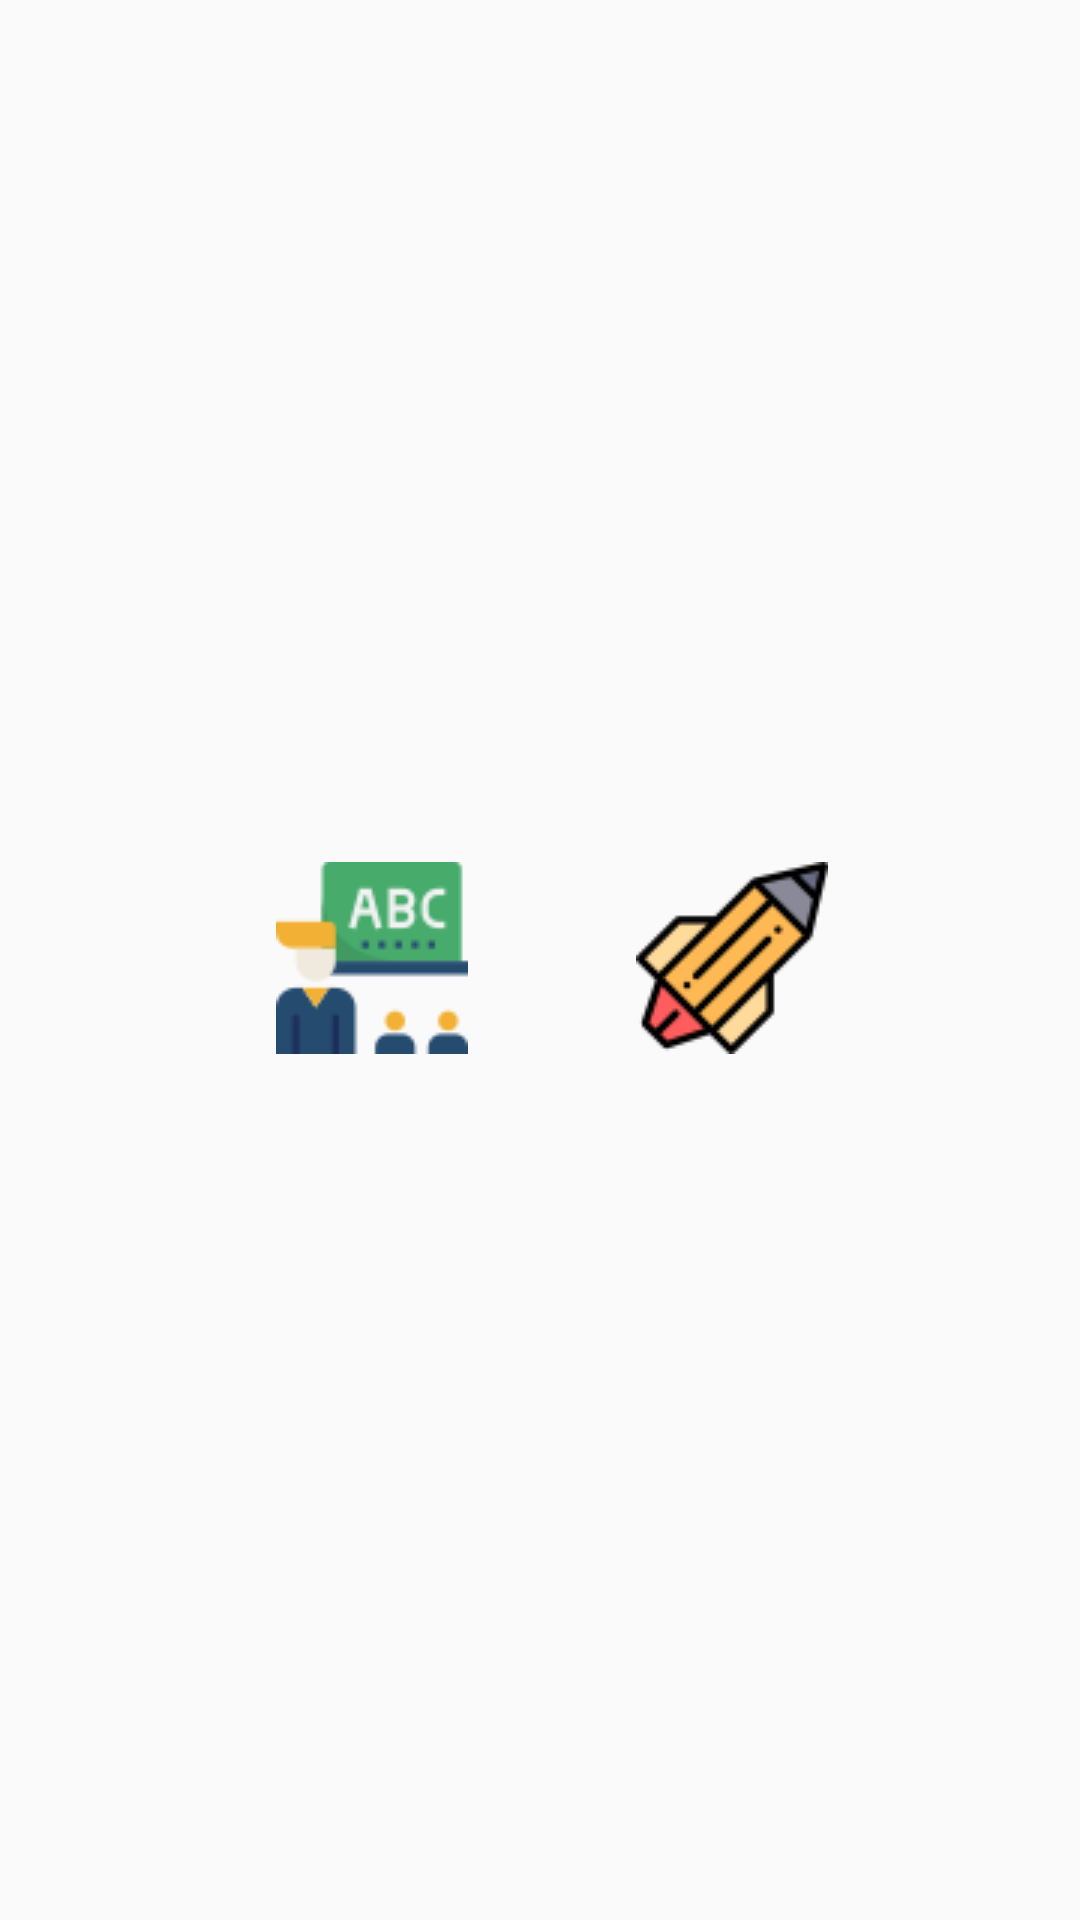

Reconstruct the res/layout file that produces this screen, plus the resources it refers to.
<!-- AndroidManifest.xml: application theme AppTheme.NoActionBar -->
<!-- res/layout/activity_train_test_choose.xml -->
<?xml version="1.0" encoding="utf-8"?>
<android.support.constraint.ConstraintLayout xmlns:android="http://schemas.android.com/apk/res/android"
    xmlns:app="http://schemas.android.com/apk/res-auto"
    xmlns:tools="http://schemas.android.com/tools"
    android:id="@+id/relativeLayout"
    android:layout_width="match_parent"
    android:layout_height="match_parent">


    <ImageButton
        android:id="@+id/trainButton"

        android:layout_width="wrap_content"
        android:layout_height="wrap_content"
        android:layout_centerHorizontal="true"

        android:layout_centerVertical="true"
        android:background="@drawable/round_button"
        android:src="@drawable/train_button"
        app:layout_constraintBottom_toBottomOf="parent"
        app:layout_constraintHorizontal_bias="0.311"
        app:layout_constraintLeft_toLeftOf="parent"
        app:layout_constraintRight_toRightOf="parent"
        app:layout_constraintTop_toTopOf="parent"
        app:layout_constraintVertical_bias="0.499"
        tools:layout_conversion_wrapHeight="168"
        tools:layout_conversion_wrapWidth="168" />

    <ImageButton
        android:id="@+id/testButton"
        android:layout_width="wrap_content"
        android:layout_height="wrap_content"
        android:layout_centerVertical="true"
        android:layout_marginStart="212dp"
        android:layout_toEndOf="@id/trainButton"
        android:background="@drawable/round_button"
        android:src="@drawable/test"
        app:layout_constraintBottom_toBottomOf="parent"
        app:layout_constraintRight_toRightOf="parent"
        app:layout_constraintStart_toStartOf="parent"
        app:layout_constraintTop_toTopOf="parent"
        app:layout_constraintVertical_bias="0.499"
        tools:layout_conversion_wrapHeight="168"
        tools:layout_conversion_wrapWidth="168" />


</android.support.constraint.ConstraintLayout>
<!-- resources referenced by this layout -->
<resources>
  <!-- drawable test: png bitmap (drawable, 2548 bytes) -->
  <!-- drawable train_button: png bitmap (drawable, 2910 bytes) -->
  <style name="AppTheme.NoActionBar">
          <item name="windowActionBar">false</item>
          <item name="windowNoTitle">true</item>
      </style>
</resources>
